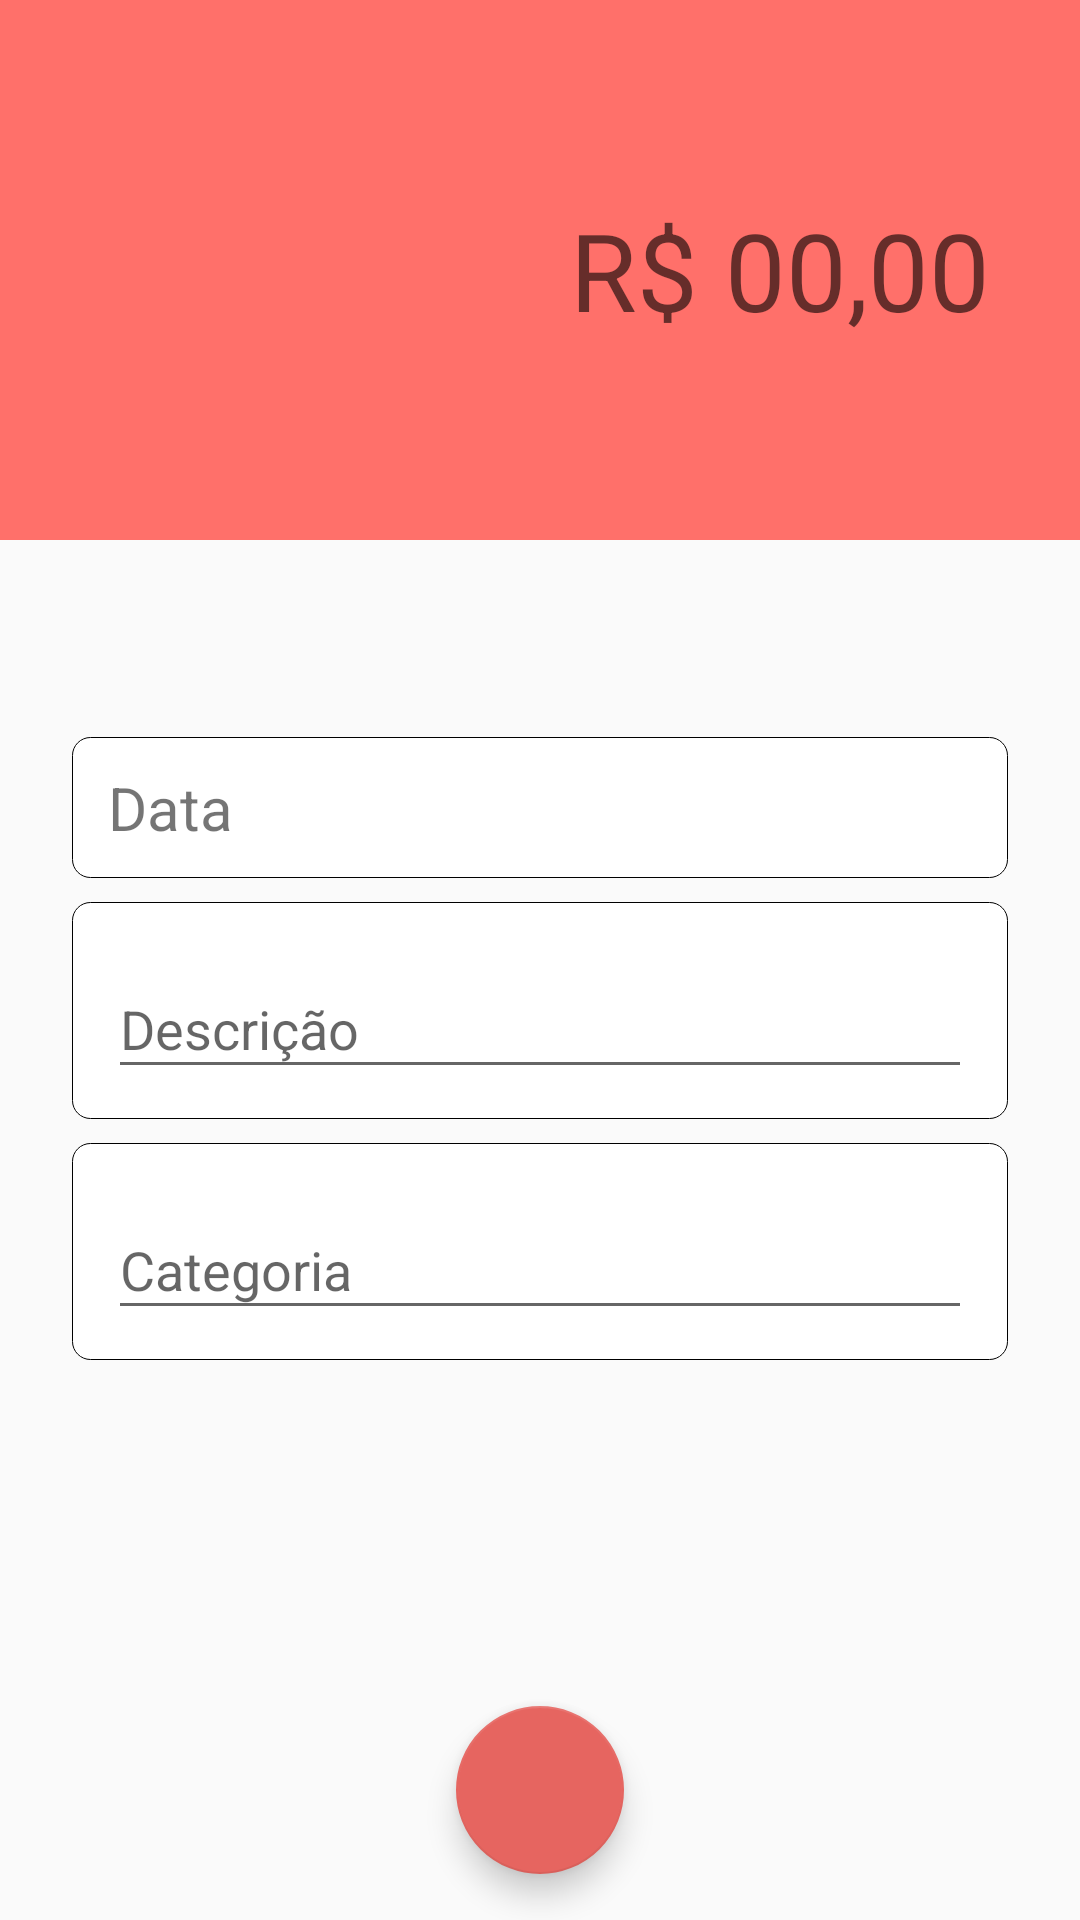

Android layout source for this screen:
<!-- AndroidManifest.xml: activity theme despesaTheme -->
<!-- res/layout/activity_despesas.xml -->
<?xml version="1.0" encoding="utf-8"?>
<androidx.constraintlayout.widget.ConstraintLayout
    xmlns:android="http://schemas.android.com/apk/res/android"
    xmlns:app="http://schemas.android.com/apk/res-auto"
    xmlns:tools="http://schemas.android.com/tools"
    android:layout_width="match_parent"
    android:layout_height="match_parent"
    tools:context=".activity.ReceitasActivity">

    <LinearLayout
        android:id="@+id/linearLayout2"
        android:layout_width="0dp"
        android:layout_height="180dp"
        android:background="@color/colorPrimaryDespesa"
        android:orientation="horizontal"
        app:layout_constraintEnd_toEndOf="parent"
        app:layout_constraintStart_toStartOf="parent"
        app:layout_constraintTop_toTopOf="parent">

        <EditText
            android:id="@+id/editTextDespesaValor"
            android:layout_width="361dp"
            android:layout_height="wrap_content"
            android:layout_gravity="center"
            android:layout_margin="20dp"
            android:layout_weight="1"
            android:background="@android:color/transparent"
            android:ems="10"
            android:gravity="end"
            android:hint="R$ 00,00"
            android:inputType="numberDecimal"
            android:padding="10dp"
            android:textColor="@color/branco"
            android:textSize="36sp" />
    </LinearLayout>

    <com.google.android.material.textfield.TextInputLayout
        android:id="@+id/textInputLayout5"
        android:layout_width="0dp"
        android:layout_height="wrap_content"
        android:layout_marginStart="24dp"
        android:layout_marginEnd="24dp"
        android:layout_marginBottom="8dp"
        android:background="@drawable/backgrond_caixa_de_texto"
        app:layout_constraintBottom_toTopOf="@+id/textInputLayout4"
        app:layout_constraintEnd_toEndOf="parent"
        app:layout_constraintHorizontal_bias="0.5"
        app:layout_constraintStart_toStartOf="parent"
        app:layout_constraintTop_toBottomOf="@+id/linearLayout2"
        app:layout_constraintVertical_bias="0.26"
        app:layout_constraintVertical_chainStyle="packed">

        <TextView
            android:id="@+id/editTextDespesaData"
            android:layout_width="match_parent"
            android:layout_height="match_parent"
            android:text="@string/data"
            android:textSize="20sp" />
    </com.google.android.material.textfield.TextInputLayout>

    <com.google.android.material.textfield.TextInputLayout
        android:id="@+id/textInputLayout4"
        android:layout_width="0dp"
        android:layout_height="wrap_content"
        android:layout_marginStart="24dp"
        android:layout_marginEnd="24dp"
        android:layout_marginBottom="8dp"
        android:background="@drawable/backgrond_caixa_de_texto"
        app:layout_constraintBottom_toTopOf="@+id/textInputLayout6"
        app:layout_constraintEnd_toEndOf="parent"
        app:layout_constraintStart_toStartOf="parent"
        app:layout_constraintTop_toBottomOf="@+id/textInputLayout5">

        <com.google.android.material.textfield.TextInputEditText
            android:id="@+id/editTextDespesaDescricao"
            android:layout_width="match_parent"
            android:layout_height="wrap_content"
            android:hint="Descrição" />
    </com.google.android.material.textfield.TextInputLayout>

    <com.google.android.material.textfield.TextInputLayout
        android:background="@drawable/backgrond_caixa_de_texto"
        android:id="@+id/textInputLayout6"
        android:layout_width="0dp"
        android:layout_height="wrap_content"
        android:layout_marginStart="24dp"
        android:layout_marginEnd="24dp"
        app:layout_constraintBottom_toBottomOf="parent"
        app:layout_constraintEnd_toEndOf="parent"
        app:layout_constraintStart_toStartOf="parent"
        app:layout_constraintTop_toBottomOf="@+id/textInputLayout4">

        <com.google.android.material.textfield.TextInputEditText
            android:id="@+id/editTextInputDespesaCategoria"
            android:layout_width="match_parent"
            android:layout_height="wrap_content"
            android:hint="Categoria" />
    </com.google.android.material.textfield.TextInputLayout>

    <com.google.android.material.floatingactionbutton.FloatingActionButton
        android:id="@+id/fabDespesaSalvar"
        android:layout_width="wrap_content"
        android:layout_height="wrap_content"
        android:layout_marginTop="100dp"
        android:clickable="true"
        android:foregroundGravity="center"
        app:backgroundTint="@color/colorPrimaryDarkDespesa"
        app:fabSize="normal"
        app:layout_constraintBottom_toBottomOf="parent"
        app:layout_constraintEnd_toEndOf="parent"
        app:layout_constraintStart_toStartOf="parent"
        app:layout_constraintTop_toBottomOf="@+id/textInputLayout6"
        app:srcCompat="@drawable/ic_branco_check_24"
        android:onClick="salvarrrr"/>
</androidx.constraintlayout.widget.ConstraintLayout>
<!-- resources referenced by this layout -->
<resources>
  <color name="branco">#FFFFFF</color>
  <color name="colorPrimaryDarkDespesa">#E66560</color>
  <color name="colorPrimaryDespesa">#FF706A</color>
  <!-- drawable backgrond_caixa_de_texto (drawable) -->
  <?xml version="1.0" encoding="utf-8"?>
  <shape
      xmlns:android="http://schemas.android.com/apk/res/android"
      android:shape="rectangle"
      >
  
      <solid
          android:color="@color/branco"
          />
      <corners
          android:radius="6dp"
          />
      <stroke
          android:width="0.3dp"
          android:color="@color/preto"
          />
      <padding
          android:left="12dp"
          android:top="10dp"
          android:right="12dp"
          android:bottom="10dp" />
  
  
  </shape>
  <string name="data">Data</string>
  <style name="despesaTheme" parent="Theme.AppCompat.Light.NoActionBar">
          <item name="windowActionBar">false</item>
          <item name="windowNoTitle">true</item>
          <item name="android:colorPrimary">@color/colorPrimaryDespesa</item>
          <item name="android:colorPrimaryDark">@color/colorPrimaryDarkDespesa</item>
          <item name="android:colorAccent">@color/colorAccentDespesa</item>
      </style>
  <color name="preto">#000000</color>
  <color name="colorAccentDespesa">#FF706A</color>
</resources>
